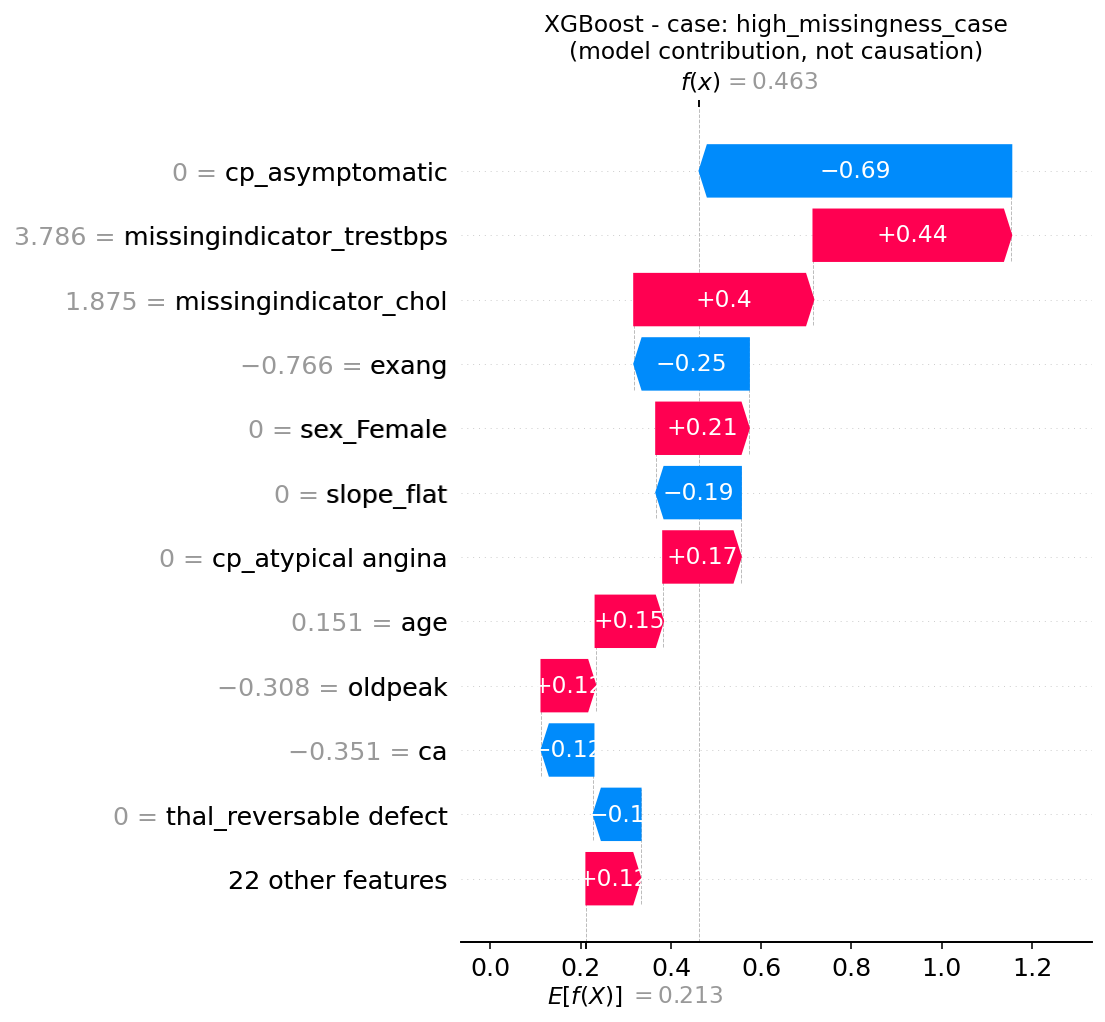

Data behind this chart, as committed beside it:
, shap_contribution
cp_asymptomatic, -0.6911
missingindicator_trestbps, 0.4385
missingindicator_chol, 0.3972
exang, -0.2543
sex_Female, 0.2056
slope_flat, -0.1878
cp_atypical angina, 0.1723
age, 0.1498
oldpeak, 0.1199
ca, -0.1153
thal_reversable defect, -0.1044
missingindicator_ca, 0.1042
